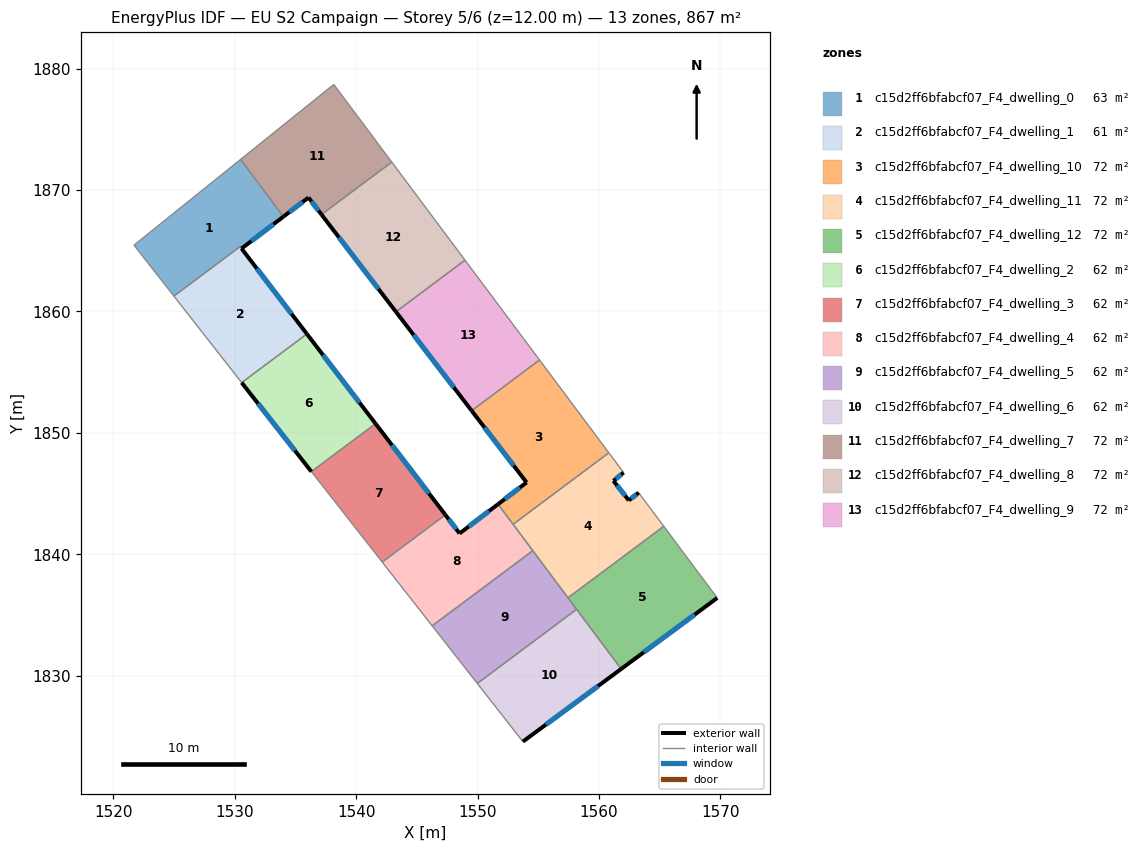
=== STOREY PLAN SPEC (per zone: floor XY polygon, exterior-wall plan segments, windows/doors) ===
zone 1: c15d2ff6bfabcf07_F4_dwelling_0  (62.7 m²)
  floor: (1530.48, 1872.52) (1534.00, 1867.80) (1530.55, 1865.18) (1530.44, 1865.33) (1524.98, 1861.26) (1521.70, 1865.46)
  exterior wall: (1530.55, 1865.18) – (1534.00, 1867.80)  [4.3 m]
    window: (1531.36, 1865.80) – (1533.19, 1867.19)  [3.7 m²]
  interior walls: 5
zone 2: c15d2ff6bfabcf07_F4_dwelling_1  (61.1 m²)
  floor: (1530.44, 1865.33) (1535.94, 1858.15) (1530.57, 1854.14) (1524.98, 1861.26)
  exterior wall: (1535.94, 1858.15) – (1530.55, 1865.18)  [8.9 m]
    window: (1534.67, 1859.80) – (1531.82, 1863.53)  [7.5 m²]
  interior walls: 4
zone 3: c15d2ff6bfabcf07_F4_dwelling_10  (72.2 m²)
  floor: (1555.10, 1856.00) (1560.80, 1848.36) (1552.92, 1842.47) (1551.68, 1844.13) (1554.03, 1845.92) (1549.51, 1851.83)
  exterior wall: (1554.03, 1845.92) – (1551.68, 1844.13)  [3.0 m]
    window: (1553.48, 1845.50) – (1552.23, 1844.55)  [2.5 m²]
  exterior wall: (1549.51, 1851.83) – (1554.03, 1845.92)  [7.4 m]
    window: (1550.57, 1850.44) – (1552.97, 1847.30)  [6.3 m²]
  interior walls: 4
zone 4: c15d2ff6bfabcf07_F4_dwelling_11  (72.2 m²)
  floor: (1562.02, 1846.73) (1561.18, 1846.05) (1562.45, 1844.44) (1563.26, 1845.07) (1565.33, 1842.31) (1557.44, 1836.42) (1552.92, 1842.47) (1560.80, 1848.36)
  exterior wall: (1561.18, 1846.05) – (1562.02, 1846.73)  [1.1 m]
    window: (1561.38, 1846.21) – (1561.83, 1846.57)  [0.9 m²]
  exterior wall: (1562.45, 1844.44) – (1561.18, 1846.05)  [2.0 m]
    window: (1562.15, 1844.82) – (1561.48, 1845.67)  [1.7 m²]
  exterior wall: (1563.26, 1845.07) – (1562.45, 1844.44)  [1.0 m]
    window: (1563.07, 1844.92) – (1562.64, 1844.59)  [0.9 m²]
  interior walls: 6
zone 5: c15d2ff6bfabcf07_F4_dwelling_12  (72.2 m²)
  floor: (1565.33, 1842.31) (1569.73, 1836.41) (1561.82, 1830.56) (1557.44, 1836.42)
  exterior wall: (1561.82, 1830.56) – (1569.73, 1836.41)  [9.8 m]
    window: (1563.68, 1831.93) – (1567.87, 1835.03)  [8.3 m²]
  interior walls: 4
zone 6: c15d2ff6bfabcf07_F4_dwelling_2  (61.9 m²)
  floor: (1535.94, 1858.15) (1541.59, 1850.76) (1536.31, 1846.81) (1530.57, 1854.14)
  exterior wall: (1530.57, 1854.14) – (1536.31, 1846.81)  [9.3 m]
    window: (1531.92, 1852.42) – (1534.96, 1848.53)  [7.9 m²]
  exterior wall: (1541.59, 1850.76) – (1535.94, 1858.15)  [9.3 m]
    window: (1540.27, 1852.49) – (1537.27, 1856.41)  [7.9 m²]
  interior walls: 2
zone 7: c15d2ff6bfabcf07_F4_dwelling_3  (61.9 m²)
  floor: (1541.59, 1850.76) (1547.34, 1843.25) (1542.14, 1839.36) (1536.31, 1846.81)
  exterior wall: (1547.34, 1843.25) – (1541.59, 1850.76)  [9.5 m]
    window: (1545.99, 1845.01) – (1542.94, 1848.99)  [8.0 m²]
  interior walls: 3
zone 8: c15d2ff6bfabcf07_F4_dwelling_4  (61.9 m²)
  floor: (1551.68, 1844.13) (1554.54, 1840.30) (1546.26, 1834.11) (1542.14, 1839.36) (1547.34, 1843.25) (1548.52, 1841.72)
  exterior wall: (1551.68, 1844.13) – (1548.52, 1841.72)  [4.0 m]
    window: (1550.94, 1843.56) – (1549.26, 1842.28)  [3.4 m²]
  exterior wall: (1548.52, 1841.72) – (1547.34, 1843.25)  [1.9 m]
    window: (1548.24, 1842.08) – (1547.62, 1842.89)  [1.6 m²]
  interior walls: 5
zone 9: c15d2ff6bfabcf07_F4_dwelling_5  (61.9 m²)
  floor: (1554.54, 1840.30) (1558.15, 1835.47) (1549.97, 1829.36) (1546.26, 1834.11)
  interior walls: 5
zone 10: c15d2ff6bfabcf07_F4_dwelling_6  (61.9 m²)
  floor: (1558.15, 1835.47) (1561.82, 1830.56) (1553.72, 1824.57) (1549.97, 1829.36)
  exterior wall: (1553.72, 1824.57) – (1561.82, 1830.56)  [10.1 m]
    window: (1555.63, 1825.98) – (1559.92, 1829.15)  [8.5 m²]
  interior walls: 3
zone 11: c15d2ff6bfabcf07_F4_dwelling_7  (72.2 m²)
  floor: (1538.15, 1878.69) (1542.93, 1872.30) (1537.14, 1867.98) (1536.07, 1869.38) (1534.00, 1867.80) (1530.48, 1872.52)
  exterior wall: (1536.07, 1869.38) – (1537.14, 1867.98)  [1.8 m]
    window: (1536.32, 1869.05) – (1536.89, 1868.31)  [1.5 m²]
  exterior wall: (1534.00, 1867.80) – (1536.07, 1869.38)  [2.6 m]
    window: (1534.49, 1868.17) – (1535.58, 1869.01)  [2.2 m²]
  interior walls: 4
zone 12: c15d2ff6bfabcf07_F4_dwelling_8  (72.2 m²)
  floor: (1542.93, 1872.30) (1548.96, 1864.22) (1543.27, 1859.97) (1537.14, 1867.98)
  exterior wall: (1537.14, 1867.98) – (1543.27, 1859.97)  [10.1 m]
    window: (1538.58, 1866.10) – (1541.83, 1861.85)  [8.5 m²]
  interior walls: 3
zone 13: c15d2ff6bfabcf07_F4_dwelling_9  (72.2 m²)
  floor: (1548.96, 1864.22) (1555.10, 1856.00) (1549.51, 1851.83) (1543.27, 1859.97)
  exterior wall: (1543.27, 1859.97) – (1549.51, 1851.83)  [10.3 m]
    window: (1544.73, 1858.06) – (1548.04, 1853.74)  [8.7 m²]
  interior walls: 3

=== DERIVED (storey summary) ===
Building: EU S2 Campaign
Storey: 5 of 6  (floor level z = 12.00 m)
Storey gross floor area: 866.6 m²
Zones on this storey: 13
  - c15d2ff6bfabcf07_F4_dwelling_0: floor 62.7 m²; exterior wall 4.3 m (13.0 m²); 1 window(s) 3.7 m²; WWR 28.1%
  - c15d2ff6bfabcf07_F4_dwelling_1: floor 61.1 m²; exterior wall 8.9 m (26.6 m²); 1 window(s) 7.5 m²; WWR 28.1%
  - c15d2ff6bfabcf07_F4_dwelling_10: floor 72.2 m²; exterior wall 10.4 m (31.2 m²); 2 window(s) 8.8 m²; WWR 28.1%
  - c15d2ff6bfabcf07_F4_dwelling_11: floor 72.2 m²; exterior wall 4.2 m (12.5 m²); 3 window(s) 3.5 m²; WWR 28.1%
  - c15d2ff6bfabcf07_F4_dwelling_12: floor 72.2 m²; exterior wall 9.8 m (29.5 m²); 1 window(s) 8.3 m²; WWR 28.1%
  - c15d2ff6bfabcf07_F4_dwelling_2: floor 61.9 m²; exterior wall 18.6 m (55.8 m²); 2 window(s) 15.7 m²; WWR 28.1%
  - c15d2ff6bfabcf07_F4_dwelling_3: floor 61.9 m²; exterior wall 9.5 m (28.4 m²); 1 window(s) 8.0 m²; WWR 28.1%
  - c15d2ff6bfabcf07_F4_dwelling_4: floor 61.9 m²; exterior wall 5.9 m (17.7 m²); 2 window(s) 5.0 m²; WWR 28.1%
  - c15d2ff6bfabcf07_F4_dwelling_5: floor 61.9 m²
  - c15d2ff6bfabcf07_F4_dwelling_6: floor 61.9 m²; exterior wall 10.1 m (30.2 m²); 1 window(s) 8.5 m²; WWR 28.1%
  - c15d2ff6bfabcf07_F4_dwelling_7: floor 72.2 m²; exterior wall 4.4 m (13.1 m²); 2 window(s) 3.7 m²; WWR 28.1%
  - c15d2ff6bfabcf07_F4_dwelling_8: floor 72.2 m²; exterior wall 10.1 m (30.3 m²); 1 window(s) 8.5 m²; WWR 28.1%
  - c15d2ff6bfabcf07_F4_dwelling_9: floor 72.2 m²; exterior wall 10.3 m (30.8 m²); 1 window(s) 8.7 m²; WWR 28.1%
Zone adjacency (shared interzone walls):
  - c15d2ff6bfabcf07_F4_dwelling_0 ↔ c15d2ff6bfabcf07_F4_dwelling_1
  - c15d2ff6bfabcf07_F4_dwelling_0 ↔ c15d2ff6bfabcf07_F4_dwelling_7
  - c15d2ff6bfabcf07_F4_dwelling_1 ↔ c15d2ff6bfabcf07_F4_dwelling_2
  - c15d2ff6bfabcf07_F4_dwelling_10 ↔ c15d2ff6bfabcf07_F4_dwelling_11
  - c15d2ff6bfabcf07_F4_dwelling_10 ↔ c15d2ff6bfabcf07_F4_dwelling_4
  - c15d2ff6bfabcf07_F4_dwelling_10 ↔ c15d2ff6bfabcf07_F4_dwelling_9
  - c15d2ff6bfabcf07_F4_dwelling_11 ↔ c15d2ff6bfabcf07_F4_dwelling_12
  - c15d2ff6bfabcf07_F4_dwelling_11 ↔ c15d2ff6bfabcf07_F4_dwelling_4
  - c15d2ff6bfabcf07_F4_dwelling_11 ↔ c15d2ff6bfabcf07_F4_dwelling_5
  - c15d2ff6bfabcf07_F4_dwelling_12 ↔ c15d2ff6bfabcf07_F4_dwelling_5
  - c15d2ff6bfabcf07_F4_dwelling_12 ↔ c15d2ff6bfabcf07_F4_dwelling_6
  - c15d2ff6bfabcf07_F4_dwelling_2 ↔ c15d2ff6bfabcf07_F4_dwelling_3
  - c15d2ff6bfabcf07_F4_dwelling_3 ↔ c15d2ff6bfabcf07_F4_dwelling_4
  - c15d2ff6bfabcf07_F4_dwelling_4 ↔ c15d2ff6bfabcf07_F4_dwelling_5
  - c15d2ff6bfabcf07_F4_dwelling_5 ↔ c15d2ff6bfabcf07_F4_dwelling_6
  - c15d2ff6bfabcf07_F4_dwelling_7 ↔ c15d2ff6bfabcf07_F4_dwelling_8
  - c15d2ff6bfabcf07_F4_dwelling_8 ↔ c15d2ff6bfabcf07_F4_dwelling_9